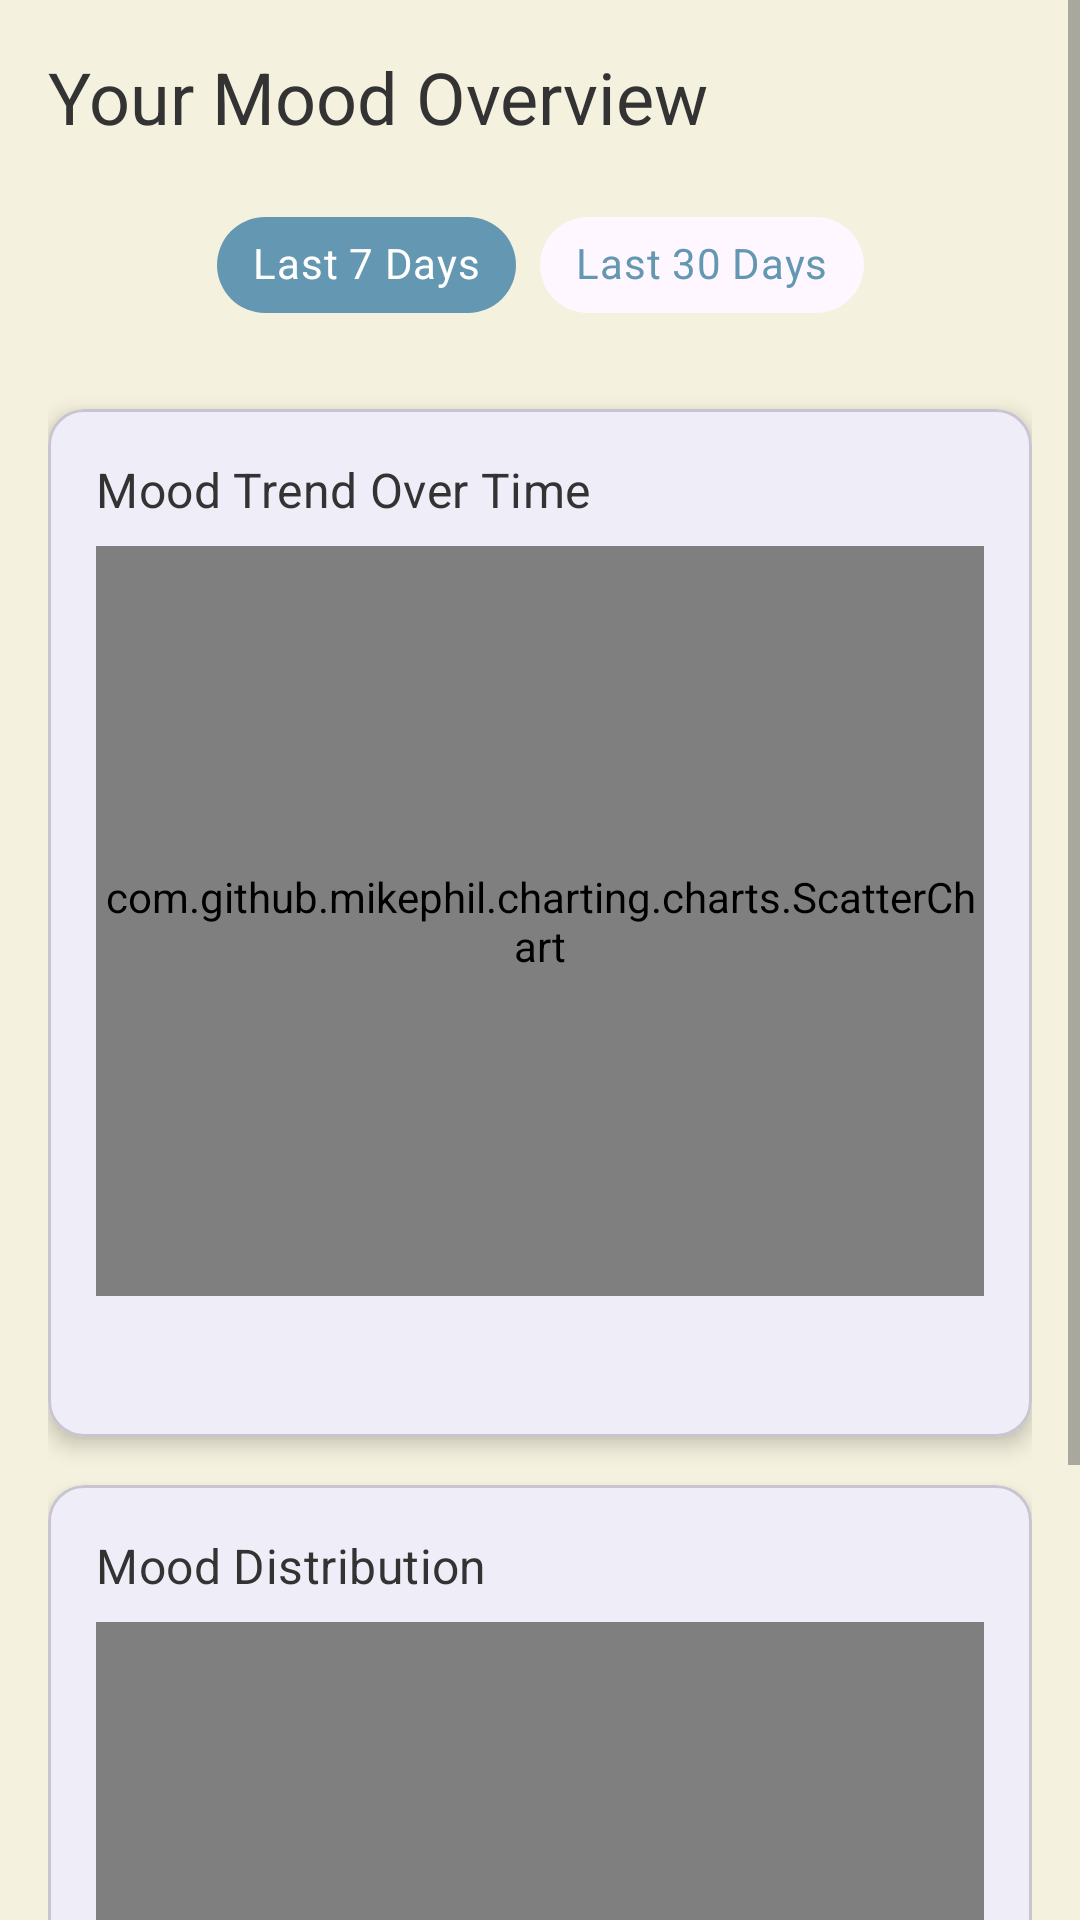

The Android layout XML behind this screen, and the referenced resources:
<!-- AndroidManifest.xml: application theme Theme.Moodify -->
<!-- res/layout/fragment_dashboard.xml -->
<?xml version="1.0" encoding="utf-8"?>
<ScrollView
    xmlns:android="http://schemas.android.com/apk/res/android"
    xmlns:app="http://schemas.android.com/apk/res-auto"
    xmlns:tools="http://schemas.android.com/tools"
    android:layout_width="match_parent"
    android:layout_height="match_parent"
    android:fillViewport="true"
    android:background="?android:windowBackground">

    
    <androidx.constraintlayout.widget.ConstraintLayout
        android:layout_width="match_parent"
        android:layout_height="wrap_content"
    android:padding="16dp"
    tools:context=".DashboardFragment">

    
    <TextView
        android:id="@+id/textViewDashboardGreeting"
        android:layout_width="0dp"
        android:layout_height="wrap_content"
        android:text="Your Mood Overview"
    android:textAppearance="?attr/textAppearanceHeadline5"
    app:layout_constraintTop_toTopOf="parent"
    app:layout_constraintStart_toStartOf="parent"
    app:layout_constraintEnd_toEndOf="parent"/>

    
    <com.google.android.material.chip.ChipGroup
        android:id="@+id/chipGroupPeriod"
        android:layout_width="wrap_content"
        android:layout_height="wrap_content"
        app:singleSelection="true"
        app:selectionRequired="true"
        android:layout_marginTop="16dp"
        app:layout_constraintTop_toBottomOf="@id/textViewDashboardGreeting"
        app:layout_constraintStart_toStartOf="parent"
        app:layout_constraintEnd_toEndOf="parent">

        <com.google.android.material.chip.Chip
            android:id="@+id/chip7Days"
            style="@style/Widget.MaterialComponents.Chip.Choice"
            android:layout_width="wrap_content"
            android:layout_height="wrap_content"
            android:text="Last 7 Days"
            android:checked="true"
            app:chipBackgroundColor="@color/chip_background_state"
            android:textColor="@color/chip_text_color_state"/>

        <com.google.android.material.chip.Chip
            android:id="@+id/chip30Days"
            style="@style/Widget.MaterialComponents.Chip.Choice"
            android:layout_width="wrap_content"
            android:layout_height="wrap_content"
            android:text="Last 30 Days"
            app:chipBackgroundColor="@color/chip_background_state"
            android:textColor="@color/chip_text_color_state"/>
    </com.google.android.material.chip.ChipGroup>

    
    <com.google.android.material.card.MaterialCardView
        android:id="@+id/cardViewScatter"
        android:layout_width="0dp"
        android:layout_height="wrap_content"
    app:cardCornerRadius="12dp"
    app:cardElevation="4dp"
    android:layout_marginTop="24dp"
    app:layout_constraintTop_toBottomOf="@id/chipGroupPeriod"
    app:layout_constraintStart_toStartOf="parent"
    app:layout_constraintEnd_toEndOf="parent">

    <LinearLayout
        android:layout_width="match_parent"
        android:layout_height="wrap_content"
        android:orientation="vertical"
        android:padding="16dp">

        <TextView
            android:id="@+id/textViewScatterTitle"
            android:layout_width="wrap_content"
            android:layout_height="wrap_content"
            android:text="Mood Trend Over Time"
            android:textAppearance="?attr/textAppearanceSubtitle1"
            android:layout_marginBottom="8dp"/>

        
        <com.github.mikephil.charting.charts.ScatterChart
            android:id="@+id/scatterChartMoods"
            android:layout_width="match_parent"
            android:layout_height="250dp"/>

        
        <TextView
            android:id="@+id/textViewTrendComment"
            android:layout_width="match_parent"
            android:layout_height="wrap_content"
            android:layout_marginTop="12dp"
            android:textAppearance="?attr/textAppearanceBody2"
            android:textColor="?android:textColorSecondary"
            tools:text="Comment: Your mood has improved this week :)" />

    </LinearLayout>
</com.google.android.material.card.MaterialCardView>

    
<com.google.android.material.card.MaterialCardView
android:id="@+id/cardViewBar"
android:layout_width="0dp"
android:layout_height="wrap_content"
    app:cardCornerRadius="12dp"
    app:cardElevation="4dp"
    android:layout_marginTop="16dp"
    app:layout_constraintTop_toBottomOf="@id/cardViewScatter"
    app:layout_constraintStart_toStartOf="parent"
    app:layout_constraintEnd_toEndOf="parent"
    app:layout_constraintBottom_toBottomOf="parent"
    android:layout_marginBottom="16dp">

<LinearLayout
android:layout_width="match_parent"
android:layout_height="wrap_content"
android:orientation="vertical"
android:padding="16dp">

<TextView
    android:id="@+id/textViewBarTitle"
    android:layout_width="wrap_content"
    android:layout_height="wrap_content"
    android:text="Mood Distribution"
    android:textAppearance="?attr/textAppearanceSubtitle1"
    android:layout_marginBottom="8dp"/>


<FrameLayout
    android:id="@+id/barChartContainer"
android:layout_width="match_parent"
android:layout_height="250dp">


<com.github.mikephil.charting.charts.BarChart
    android:id="@+id/barChartMoods"
    android:layout_width="match_parent"
    android:layout_height="match_parent" />


<ProgressBar
    android:id="@+id/progressBarDashboard"
style="?android:attr/progressBarStyle"
android:layout_width="wrap_content"
android:layout_height="wrap_content"
android:layout_gravity="center"
android:visibility="gone"
tools:visibility="visible"/>


<TextView
    android:id="@+id/textViewDashboardEmpty"
android:layout_width="wrap_content"
android:layout_height="wrap_content"
android:layout_gravity="center"
android:text="Log more moods to see your summary!"
android:textAppearance="?attr/textAppearanceBody1"
android:textColor="?android:textColorSecondary"
android:gravity="center"
android:padding="16dp"
android:visibility="gone"
tools:visibility="gone"/>
</FrameLayout>
    </LinearLayout>
    </com.google.android.material.card.MaterialCardView>

    
    

    </androidx.constraintlayout.widget.ConstraintLayout>
    </ScrollView>
<!-- resources referenced by this layout -->
<resources>
  <style name="Theme.Moodify" parent="Theme.Material3.DayNight.NoActionBar">
          
          
          <item name="colorPrimary">@color/primary_calm_blue</item>       
          <item name="colorPrimaryVariant">@color/primary_dark_calm_blue</item> 
          <item name="colorOnPrimary">@color/white</item>                    
          
          <item name="colorSecondary">@color/accent_teal</item>           
          <item name="colorSecondaryVariant">@color/accent_teal</item>        
          <item name="colorOnSecondary">@color/white</item>                   
          
          <item name="android:statusBarColor">?attr/colorPrimaryVariant</item> 
          
          <item name="android:windowBackground">@color/background_light_cream</item> 
          
          <item name="android:textColorPrimary">@color/text_dark_grey</item>     
          <item name="android:textColorSecondary">@color/text_medium_grey</item> 
          <item name="android:textColorHint">@color/text_medium_grey</item>      
  
  
          
          
          <item name="textInputStyle">@style/Widget.App.TextInputLayout</item>
          
          <item name="materialButtonStyle">@style/Widget.App.Button</item>
  
      </style>
  <color name="primary_calm_blue">#6497b1</color>
  <color name="primary_dark_calm_blue">#03396c</color>
  <color name="white">#FFFFFFFF</color>
  <color name="accent_teal">#01a7c2</color>
  <color name="background_light_cream">#f4f1de</color>
  <color name="text_dark_grey">#333333</color>
  <color name="text_medium_grey">#666666</color>
  <style name="Widget.App.TextInputLayout" parent="Widget.MaterialComponents.TextInputLayout.OutlinedBox">
          <item name="boxStrokeColor">@color/primary_calm_blue</item> 
          <item name="hintTextColor">@color/primary_calm_blue</item>  
          <item name="boxCornerRadiusBottomEnd">8dp</item>             
          <item name="boxCornerRadiusBottomStart">8dp</item>
          <item name="boxCornerRadiusTopEnd">8dp</item>
          <item name="boxCornerRadiusTopStart">8dp</item>
          <item name="android:textColorHint">@color/text_medium_grey</item> 
          <item name="boxStrokeWidth">1dp</item>                       
          <item name="boxStrokeWidthFocused">2dp</item>                 
      </style>
  <style name="Widget.App.Button" parent="Widget.Material3.Button">
          <item name="android:paddingTop">14dp</item>                 
          <item name="android:paddingBottom">14dp</item>
          <item name="cornerRadius">8dp</item>                          
          <item name="android:textStyle">bold</item>                    
          <item name="backgroundTint">@color/primary_calm_blue</item>   
          <item name="android:textColor">@color/white</item>            
      </style>
</resources>
